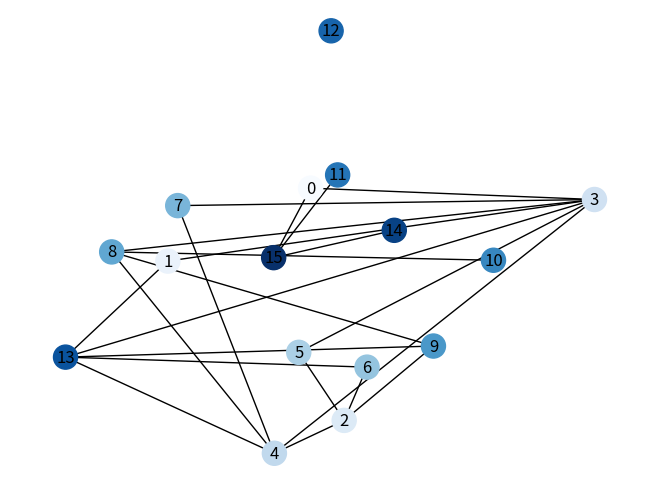

Python code for this plot:
import matplotlib.pyplot as plt
import networkx as nx
import math

node_id = [0, 1, 2, 3, 4, 5, 6, 7, 8, 9, 10, 11, 12, 13, 14, 15]
label = {0:"flower", 1:"sign", 2:"sidewalk", 3:"sign",4: "sign", 5:"person", 6:"bag", 7:"person",8: "person",9: "person",10: "sidewalk", 11: "bench", 12: "person",13: "person",14: "person", 14:"self"}
angle = [-134.4, -20.3, -0.1, 114.3, 122.5, 135.4, 159.3, 156.3, 149.4, 2.1, 14.2, -66.3, 125.8, -1.0, -174.8, 0]
depth = [7.4, 11.5, 18.9, 22.6, 24.5, 13.2, 13.3, 13.1, 14.1, 16.3, 16.9, 6.9, 14.6, 19.3, 5.8, 0]
edge = [(2, 4), (4, 13), (4, 13), (3, 4), (3, 13), (9, 13), (3, 8), (4, 7), (1, 13), (1, 3), (6, 13), (3, 5), (2, 9), (4, 8), (2, 5), (8, 10), (3, 7), (2, 6), (8, 9), (0, 3), (15,14), (15,11), (15,0)]

node_x = []
node_y = []

for i in range(len(node_id)):
    x = depth[i] * math.sin(angle[i])
    if angle[i] >= 0:
        y = depth[i] * math.cos(angle[i])
    else:
        y = -depth[i] * math.cos(angle[i])
    node_x.append(x)
    node_y.append(y)

# plot test
# plt.scatter(node_x, node_y)
# plt.show()

G = nx.Graph()
G.add_nodes_from(node_id)
G.add_edges_from(edge)
# G = nx.relabel_nodes(G, label)
position={}
for i in range(len(node_id)):
    # position = dict(node_id[i]=(node_x[i], node_y[i]))
    position[node_id[i]] = (node_x[i], node_y[i])
print(position)
pos = nx.spring_layout(G, pos=position, fixed=[15], iterations=2)
nx.draw(G, pos=pos, node_color=range(16), with_labels=True, cmap=plt.cm.Blues)
plt.show()
